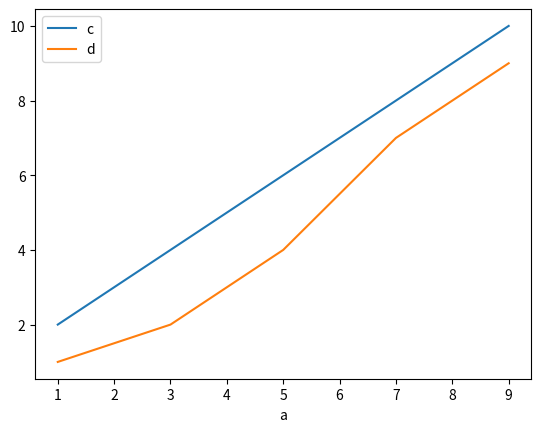
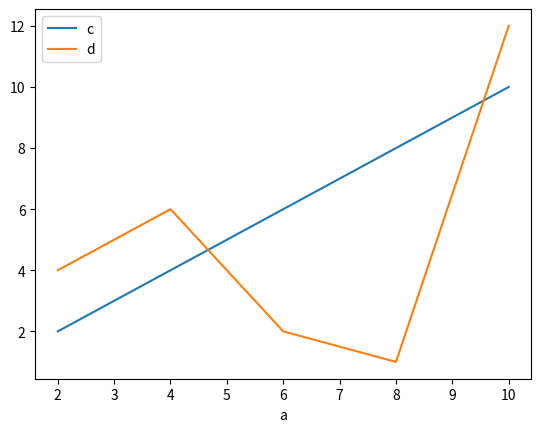

Recreate these plots in Python, in order.
import pandas as pd
import matplotlib.pyplot as plt

# Create a DataFrame with four columns
df = pd.DataFrame({
    'a': [1, 2, 3, 4, 5, 6, 7, 8, 9, 10],
    'b': [1, 2, 1, 2, 1, 2, 1, 2, 1, 2],
    'c': [2, 2, 4, 4, 6, 6, 8, 8, 10, 10],
    'd': [1, 4, 2, 6, 4, 2, 7, 1, 9, 12]
})

# Group by column 'b' and plot
# Group by column 'b' and plot
df.groupby('b').plot(x='a', y=['c','d'])

# Display plot using matplotlib.pyplot.show()
plt.show()
